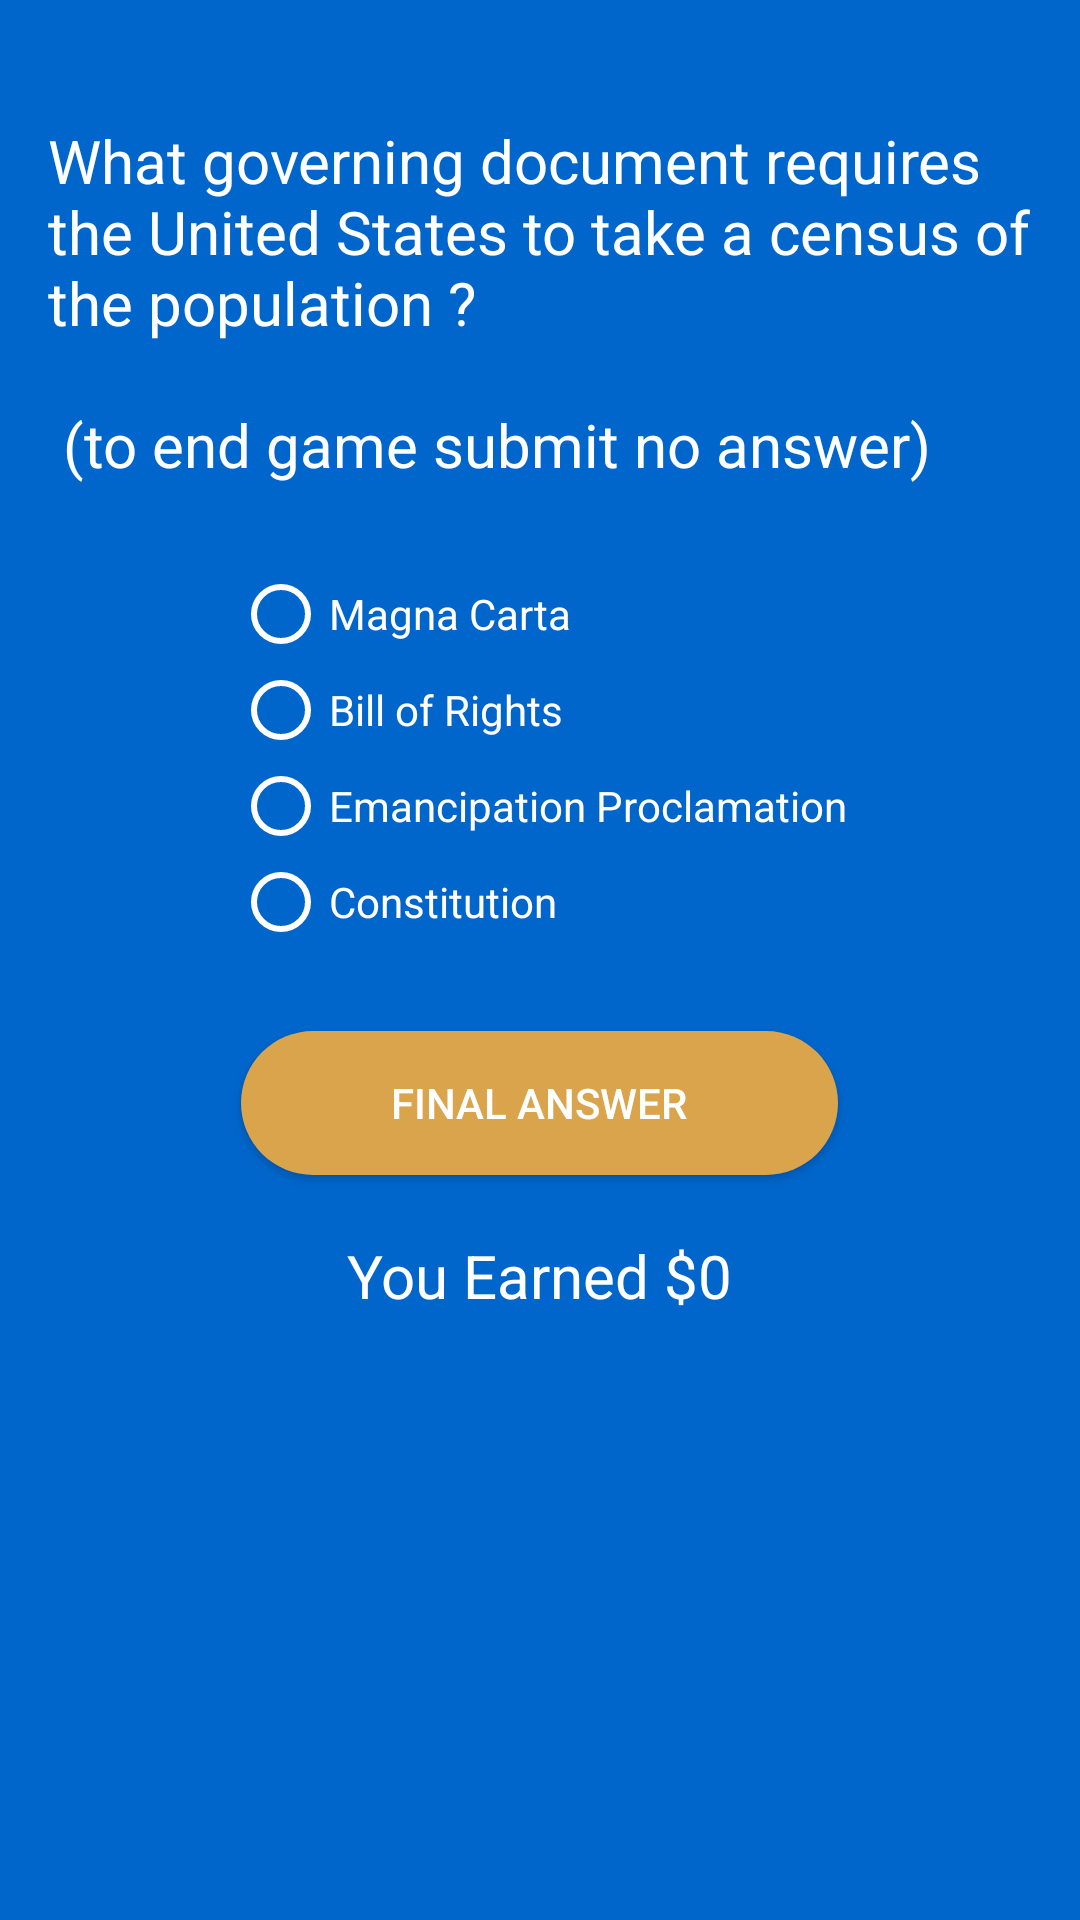

Produce the Android XML layout that renders to this screen, including the resource entries it uses.
<!-- AndroidManifest.xml: application theme AppTheme -->
<!-- res/layout/activity_question1.xml -->
<?xml version="1.0" encoding="utf-8"?>
<ScrollView xmlns:android="http://schemas.android.com/apk/res/android"
    xmlns:app="http://schemas.android.com/apk/res-auto"
    xmlns:tools="http://schemas.android.com/tools"
    android:layout_width="match_parent"
    android:layout_height="match_parent"
    android:fillViewport="true"> 
    <RelativeLayout
        android:id="@+id/question1"
        android:layout_width="match_parent"
        android:layout_height="match_parent"

        tools:context=".Question1Activity">

        <TextView
            android:id="@+id/text_view_selected"
            android:layout_width="wrap_content"
            android:layout_height="wrap_content"
            android:layout_centerHorizontal="true"
            android:layout_marginStart="16dp"
            android:layout_marginTop="40dp"
            android:layout_marginEnd="16dp"
            android:text="@string/question1"
            android:textSize="20sp">


       </TextView>


        <RadioGroup
            android:id="@+id/radioGroup"
            android:layout_width="wrap_content"
            android:layout_height="wrap_content"
            android:layout_below="@id/text_view_selected"
            android:layout_centerInParent="true"
            android:layout_marginTop="27dp">


            <RadioButton
                android:id="@+id/choiceA"
                android:layout_width="match_parent"
                android:layout_height="wrap_content"
                android:background="@drawable/radiobutton_drawable"
                android:text="Magna Carta" />


            <RadioButton
                android:id="@+id/choiceB"
                android:layout_width="match_parent"
                android:layout_height="wrap_content"
                android:background="@drawable/radiobutton_drawable"
                android:text="Bill of Rights" />


            <RadioButton
                android:id="@+id/choiceC"
                android:layout_width="match_parent"
                android:layout_height="wrap_content"
                android:background="@drawable/radiobutton_drawable"
                android:text="Emancipation Proclamation" />


            <RadioButton
                android:id="@+id/choiceD"
                android:layout_width="match_parent"
                android:layout_height="wrap_content"
                android:background="@drawable/radiobutton_drawable"
                android:text="Constitution" />


        </RadioGroup>

        <Button
            android:id="@+id/button_apply"
            android:layout_width="wrap_content"
            android:layout_height="wrap_content"
            android:layout_below="@id/radioGroup"
            android:layout_centerHorizontal="true"
            android:layout_marginTop="27dp"
            android:background="@drawable/btn_rounded"
            android:onClick="submitQuestion1"
            android:paddingHorizontal="50dp"
            android:text="Final Answer" />


        <TextView
            android:id="@+id/earnings"
            android:layout_width="wrap_content"
            android:layout_height="wrap_content"
            android:layout_below="@id/button_apply"
            android:layout_centerHorizontal="true"
            android:layout_marginStart="16dp"
            android:layout_marginTop="20dp"
            android:layout_marginEnd="16dp"
            android:text="You Earned $0"
            android:textSize="20sp" />
    </RelativeLayout>
</ScrollView>
<!-- resources referenced by this layout -->
<resources>
  <!-- drawable btn_rounded (drawable) -->
  <?xml version="1.0" encoding="utf-8"?>
      <shape xmlns:android="http://schemas.android.com/apk/res/android" android:shape="rectangle">
      <solid android:color="@color/colorAccent"/>"/>
      <corners android:radius="40dp"/>
      </shape>
  <!-- drawable radiobutton_drawable (drawable) -->
  <?xml version="1.0" encoding="utf-8"?>
  <selector xmlns:android="http://schemas.android.com/apk/res/android" >
      <item android:state_checked="true" android:drawable="@color/colorAccent" />
  </selector>
  <string name="question1">What governing document requires the United States to
      take a census of the population ? \n\n (to end game submit no answer)</string>
  <style name="AppTheme" parent="Theme.AppCompat.Light.DarkActionBar">
          
  
          
          <item name="colorPrimary">@color/colorPrimary</item>
  
  
          <item name="colorPrimaryDark">@color/colorPrimaryDark</item>
  
          
          <item name="colorAccent">@color/colorAccent</item>
          <item name="android:textColor">#ffffffff</item>
  
          
          <item name="radioButtonStyle">@style/MyRadioButtonStyle</item>
          <item name="android:radioButtonStyle">@style/MyRadioButtonStyle</item>
          <item name="android:windowBackground">@color/activitybackground</item>
          &gt;
  
      </style>
  <color name="colorAccent">#d9a44c </color>
  <color name="colorPrimary">#0000ee </color>
  <color name="colorPrimaryDark">#3700B3</color>
  <style name="MyRadioButtonStyle" parent="Widget.AppCompat.CompoundButton.RadioButton">
          <item name="android:textColor">@color/colorText</item>
          <item name="buttonTint">@color/colorText</item>
      </style>
  <color name="activitybackground">#0066cc </color>
  <color name="colorText">#ffffffff </color>
</resources>
